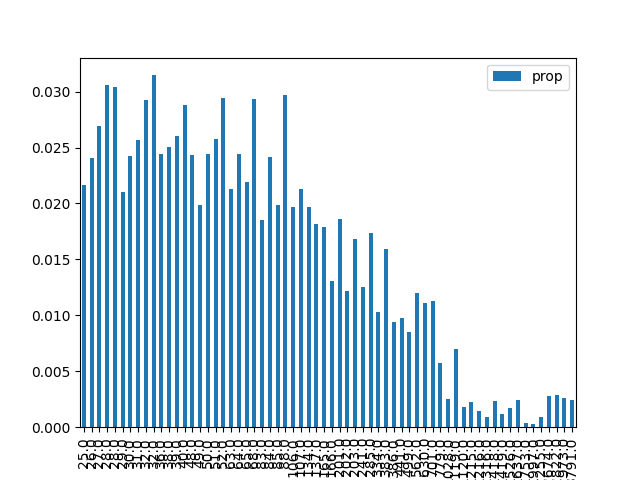

The table this chart was drawn from, first rows:
, result, prop, energy
1, 000001, 0.02163, 25.0
9, 001001, 0.02407, 26.0
18, 010010, 0.02695, 27.0
26, 011010, 0.0306, 28.0
38, 100110, 0.03038, 28.0
29, 011101, 0.02102, 29.0
5, 000101, 0.02424, 30.0
33, 100001, 0.02566, 31.0
42, 101010, 0.02929, 32.0
22, 010110, 0.03147, 32.0
20, 010100, 0.0244, 36.0
6, 000110, 0.02506, 38.0
34, 100010, 0.026, 39.0
41, 101001, 0.02881, 40.0
24, 011000, 0.02434, 48.0
45, 101101, 0.01988, 49.0
10, 001010, 0.02446, 50.0
17, 010001, 0.0258, 51.0
37, 100101, 0.02945, 52.0
16, 010000, 0.02131, 63.0
36, 100100, 0.02447, 64.0
2, 000010, 0.02194, 65.0
25, 011001, 0.02933, 68.0
13, 001101, 0.01853, 83.0
40, 101000, 0.02415, 84.0
30, 011110, 0.01985, 85.0
21, 010101, 0.02974, 88.0
4, 000100, 0.0197, 106.0
32, 100000, 0.02127, 107.0
8, 001000, 0.01965, 134.0
46, 101110, 0.01813, 137.0
0, 000000, 0.0179, 165.0
53, 110101, 0.01303, 166.0
28, 011100, 0.01859, 201.0
57, 111001, 0.01222, 202.0
14, 001110, 0.01684, 203.0
49, 110001, 0.01254, 241.0
44, 101100, 0.0174, 285.0
54, 110110, 0.01032, 334.0
12, 001100, 0.0159, 383.0
58, 111010, 0.009416, 386.0
50, 110010, 0.009759, 441.0
61, 111101, 0.008494, 499.0
52, 110100, 0.01199, 562.0
56, 111000, 0.01108, 630.0
48, 110000, 0.01128, 701.0
62, 111110, 0.00573, 779.0
23, 010111, 0.002533, 1028
60, 111100, 0.007032, 1119
27, 011011, 0.001825, 1120
19, 010011, 0.002254, 1215
39, 100111, 0.001412, 1216
43, 101011, 0.0009305, 1316
7, 000111, 0.002335, 1418
35, 100011, 0.001165, 1419
11, 001011, 0.001704, 1526
3, 000011, 0.002439, 1637
31, 011111, 0.0004103, 1753
47, 101111, 0.0003043, 1997
15, 001111, 0.0009122, 2255
... 4 more rows
